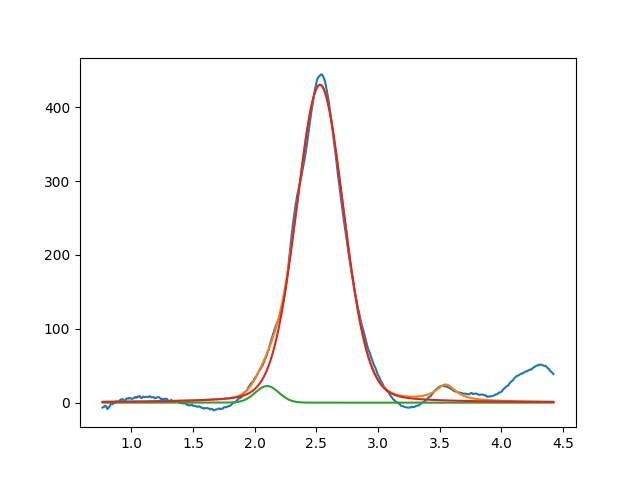

Values plotted in this chart, from the file beside it:
2.099999999999999645e+00, 2.253157851161303427e+01, 2.245964341677741394e-01, 9.999999999998996358e-01
2.528952460969737359e+00, 4.305119611726735229e+02, 4.528581262542715202e-01, 8.497572217037185904e-01
3.549999999997004885e+00, 2.151640626233828257e+01, 1.999999999856977573e-01, 1.987476576202685038e-15
